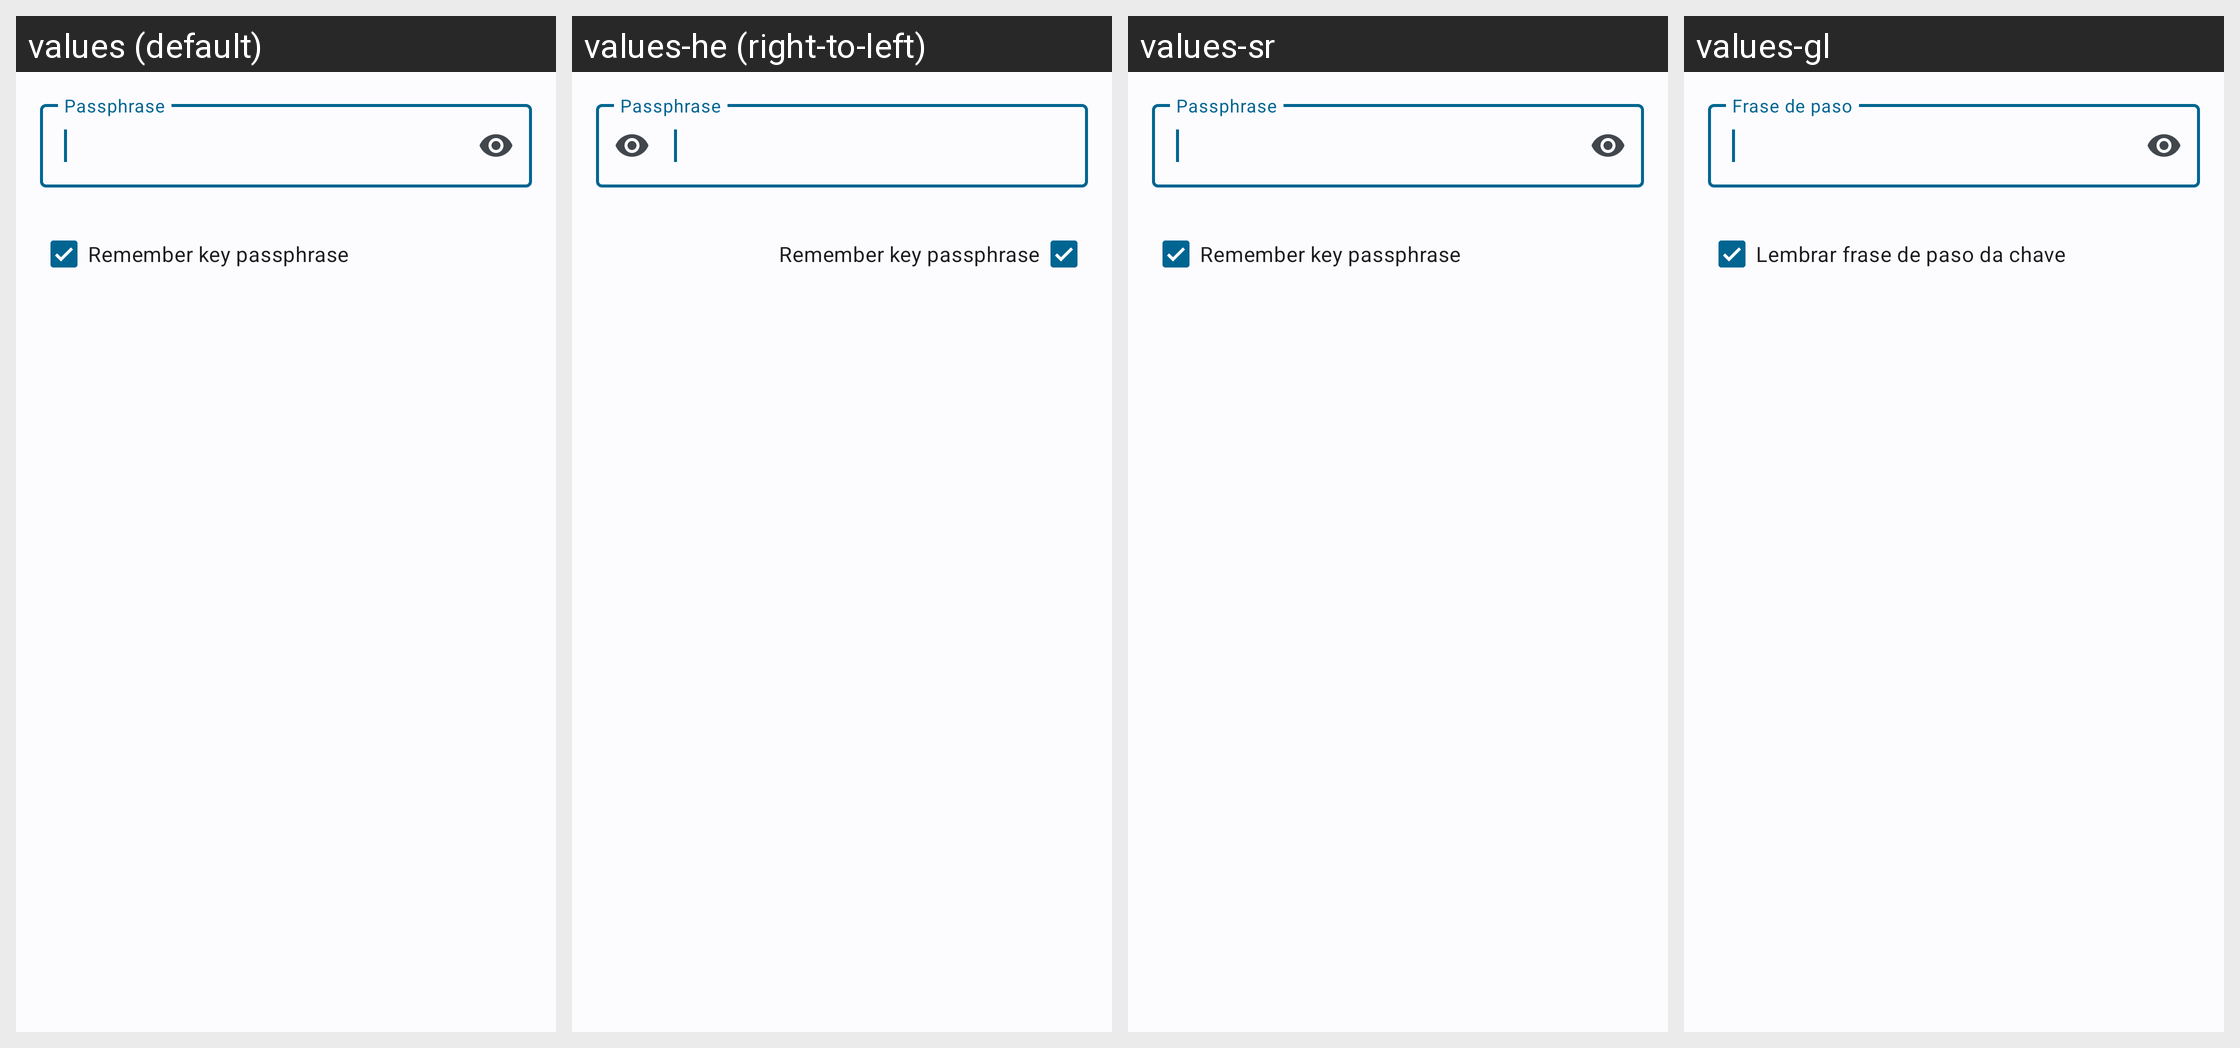

Translations of the strings shown on this Android screen, per locale in the grid:
Android screen res/layout/git_credential_layout.xml rendered under 4 locales, left to right: values (default), values-he (right-to-left), values-sr, values-gl. Device: Nexus 5 (rendered at 1080×1920; each locale shown at half size, 540×960, under a caption strip naming it); theme AppThemeM3.
Other locales in the repository, not shown: values-ar, values-cs, values-de, values-es, values-es-rES, values-fr, values-it, values-ja, values-ko-rKR, values-pl-rPL, values-pt-rBR, values-ru, values-uk-rUA, values-zh, values-zh-rCH, values-zh-rCN, values-zh-rTW.
Strings drawn on this screen, with the default value and each locale's value (text and hints the layout hard-codes, and strings that could not be matched under every locale, appear in the picture but are not listed):

ssh_keygen_passphrase
  values: Passphrase
  values-he: Passphrase
  values-sr: Passphrase
  values-gl: Frase de paso

git_operation_remember_passphrase
  values: Remember key passphrase
  values-he: Remember key passphrase
  values-sr: Remember key passphrase
  values-gl: Lembrar frase de paso da chave
